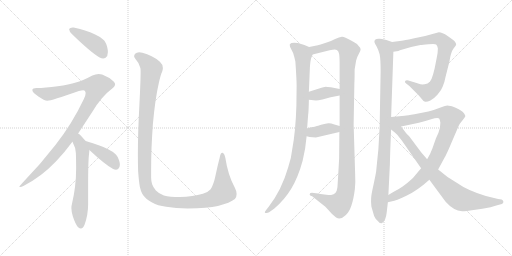
t = 0.00 s
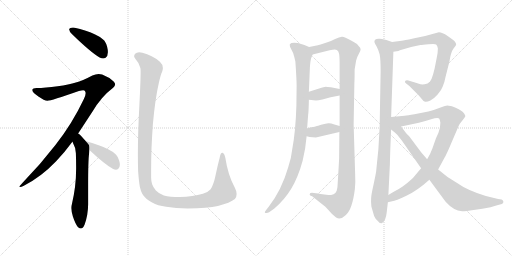
t = 2.31 s
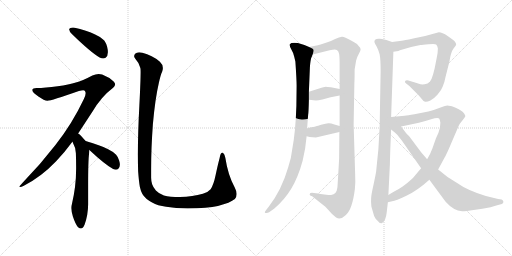
t = 4.62 s
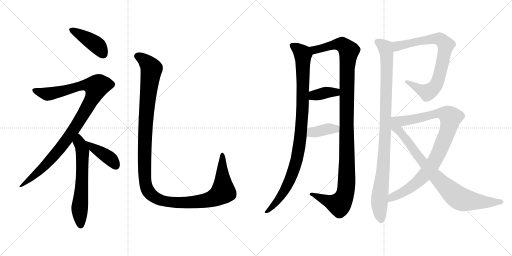
t = 6.93 s
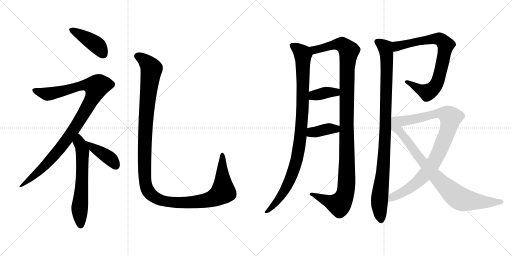
t = 9.24 s
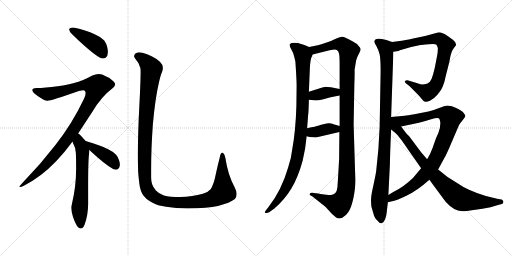
t = 11.55 s

The animated SVG that drew these frames (rendered in a browser with its animation timeline set to each time). Animation: 13 CSS @keyframes rules; one cycle of 11.55 s.

<svg version="1.1" viewBox="0 0 2048 1024" xmlns="http://www.w3.org/2000/svg">
  <g stroke="lightgray" stroke-dasharray="1,1" stroke-width="1" transform="scale(4, 4)">
    <line x1="0" y1="0" x2="256" y2="256"></line>
    <line x1="256" y1="0" x2="0" y2="256"></line>
    <line x1="128" y1="0" x2="128" y2="256"></line>
    <line x1="0" y1="128" x2="256" y2="128"></line>
    <line x1="256" y1="0" x2="512" y2="256"></line>
    <line x1="512" y1="0" x2="256" y2="256"></line>
    <line x1="384" y1="0" x2="384" y2="256"></line>
    <line x1="256" y1="128" x2="512" y2="128"></line>
  </g>
<g transform="scale(1, -1) translate(0, -850)">
   <style type="text/css">
    @keyframes keyframes0 {
      from {
       stroke: black;
       stroke-dashoffset: 421;
       stroke-width: 128;
       }
       58% {
       animation-timing-function: step-end;
       stroke: black;
       stroke-dashoffset: 0;
       stroke-width: 128;
       }
       to {
       stroke: black;
       stroke-width: 1024;
       }
       }
       #make-me-a-hanzi-animation-0 {
         animation: keyframes0 0.592611s both;
         animation-delay: 0.000000s;
         animation-timing-function: linear;
       }
    @keyframes keyframes1 {
      from {
       stroke: black;
       stroke-dashoffset: 1023;
       stroke-width: 128;
       }
       77% {
       animation-timing-function: step-end;
       stroke: black;
       stroke-dashoffset: 0;
       stroke-width: 128;
       }
       to {
       stroke: black;
       stroke-width: 1024;
       }
       }
       #make-me-a-hanzi-animation-1 {
         animation: keyframes1 1.082520s both;
         animation-delay: 0.592611s;
         animation-timing-function: linear;
       }
    @keyframes keyframes2 {
      from {
       stroke: black;
       stroke-dashoffset: 619;
       stroke-width: 128;
       }
       67% {
       animation-timing-function: step-end;
       stroke: black;
       stroke-dashoffset: 0;
       stroke-width: 128;
       }
       to {
       stroke: black;
       stroke-width: 1024;
       }
       }
       #make-me-a-hanzi-animation-2 {
         animation: keyframes2 0.753743s both;
         animation-delay: 1.675131s;
         animation-timing-function: linear;
       }
    @keyframes keyframes3 {
      from {
       stroke: black;
       stroke-dashoffset: 403;
       stroke-width: 128;
       }
       57% {
       animation-timing-function: step-end;
       stroke: black;
       stroke-dashoffset: 0;
       stroke-width: 128;
       }
       to {
       stroke: black;
       stroke-width: 1024;
       }
       }
       #make-me-a-hanzi-animation-3 {
         animation: keyframes3 0.577962s both;
         animation-delay: 2.428874s;
         animation-timing-function: linear;
       }
    @keyframes keyframes4 {
      from {
       stroke: black;
       stroke-dashoffset: 1298;
       stroke-width: 128;
       }
       81% {
       animation-timing-function: step-end;
       stroke: black;
       stroke-dashoffset: 0;
       stroke-width: 128;
       }
       to {
       stroke: black;
       stroke-width: 1024;
       }
       }
       #make-me-a-hanzi-animation-4 {
         animation: keyframes4 1.306315s both;
         animation-delay: 3.006836s;
         animation-timing-function: linear;
       }
    @keyframes keyframes5 {
      from {
       stroke: black;
       stroke-dashoffset: 979;
       stroke-width: 128;
       }
       76% {
       animation-timing-function: step-end;
       stroke: black;
       stroke-dashoffset: 0;
       stroke-width: 128;
       }
       to {
       stroke: black;
       stroke-width: 1024;
       }
       }
       #make-me-a-hanzi-animation-5 {
         animation: keyframes5 1.046712s both;
         animation-delay: 4.313151s;
         animation-timing-function: linear;
       }
    @keyframes keyframes6 {
      from {
       stroke: black;
       stroke-dashoffset: 1159;
       stroke-width: 128;
       }
       79% {
       animation-timing-function: step-end;
       stroke: black;
       stroke-dashoffset: 0;
       stroke-width: 128;
       }
       to {
       stroke: black;
       stroke-width: 1024;
       }
       }
       #make-me-a-hanzi-animation-6 {
         animation: keyframes6 1.193197s both;
         animation-delay: 5.359863s;
         animation-timing-function: linear;
       }
    @keyframes keyframes7 {
      from {
       stroke: black;
       stroke-dashoffset: 372;
       stroke-width: 128;
       }
       55% {
       animation-timing-function: step-end;
       stroke: black;
       stroke-dashoffset: 0;
       stroke-width: 128;
       }
       to {
       stroke: black;
       stroke-width: 1024;
       }
       }
       #make-me-a-hanzi-animation-7 {
         animation: keyframes7 0.552734s both;
         animation-delay: 6.553060s;
         animation-timing-function: linear;
       }
    @keyframes keyframes8 {
      from {
       stroke: black;
       stroke-dashoffset: 380;
       stroke-width: 128;
       }
       55% {
       animation-timing-function: step-end;
       stroke: black;
       stroke-dashoffset: 0;
       stroke-width: 128;
       }
       to {
       stroke: black;
       stroke-width: 1024;
       }
       }
       #make-me-a-hanzi-animation-8 {
         animation: keyframes8 0.559245s both;
         animation-delay: 7.105794s;
         animation-timing-function: linear;
       }
    @keyframes keyframes9 {
      from {
       stroke: black;
       stroke-dashoffset: 989;
       stroke-width: 128;
       }
       76% {
       animation-timing-function: step-end;
       stroke: black;
       stroke-dashoffset: 0;
       stroke-width: 128;
       }
       to {
       stroke: black;
       stroke-width: 1024;
       }
       }
       #make-me-a-hanzi-animation-9 {
         animation: keyframes9 1.054850s both;
         animation-delay: 7.665039s;
         animation-timing-function: linear;
       }
    @keyframes keyframes10 {
      from {
       stroke: black;
       stroke-dashoffset: 784;
       stroke-width: 128;
       }
       72% {
       animation-timing-function: step-end;
       stroke: black;
       stroke-dashoffset: 0;
       stroke-width: 128;
       }
       to {
       stroke: black;
       stroke-width: 1024;
       }
       }
       #make-me-a-hanzi-animation-10 {
         animation: keyframes10 0.888021s both;
         animation-delay: 8.719889s;
         animation-timing-function: linear;
       }
    @keyframes keyframes11 {
      from {
       stroke: black;
       stroke-dashoffset: 929;
       stroke-width: 128;
       }
       75% {
       animation-timing-function: step-end;
       stroke: black;
       stroke-dashoffset: 0;
       stroke-width: 128;
       }
       to {
       stroke: black;
       stroke-width: 1024;
       }
       }
       #make-me-a-hanzi-animation-11 {
         animation: keyframes11 1.006022s both;
         animation-delay: 9.607910s;
         animation-timing-function: linear;
       }
    @keyframes keyframes12 {
      from {
       stroke: black;
       stroke-dashoffset: 846;
       stroke-width: 128;
       }
       73% {
       animation-timing-function: step-end;
       stroke: black;
       stroke-dashoffset: 0;
       stroke-width: 128;
       }
       to {
       stroke: black;
       stroke-width: 1024;
       }
       }
       #make-me-a-hanzi-animation-12 {
         animation: keyframes12 0.938477s both;
         animation-delay: 10.613932s;
         animation-timing-function: linear;
       }
</style>
<path d="M 276.5 734.0 L 276.5 733.0 Q 276.5 725.0 288.5 713.0 Q 362.5 641.0 398.5 620.0 Q 406.5 616.0 412.5 616.0 Q 417.5 616.0 422.5 619.0 Q 431.5 626.0 431.5 641.0 Q 431.5 651.0 428.5 663.0 Q 422.5 684.0 413.5 691.0 Q 401.5 703.0 380.5 712.0 Q 348.5 728.0 294.5 740.0 L 290.5 740.0 Q 279.5 740.0 276.5 734.0 Z" fill="lightgray"></path> 
<path d="M 312.5 316.0 L 369.5 403.0 Q 404.5 463.0 452.5 499.0 Q 460.5 506.0 460.5 513.0 Q 460.5 518.0 454.5 524.0 Q 435.5 542.0 408.5 552.0 Q 401.5 554.0 394.5 554.0 Q 382.5 554.0 369.5 548.0 Q 328.5 526.0 303.5 520.0 Q 276.5 511.0 230.5 505.0 Q 180.5 498.0 146.5 498.0 Q 130.5 497.0 129.5 491.0 L 129.5 489.0 Q 129.5 480.0 153.5 464.0 Q 177.5 447.0 189.5 447.0 Q 204.5 447.0 315.5 486.0 Q 326.5 489.0 332.5 489.0 Q 338.5 489.0 339.5 486.0 Q 342.5 482.0 342.5 477.0 Q 342.5 467.0 334.5 452.0 Q 288.5 355.0 222.5 271.0 Q 162.5 193.0 89.5 118.0 Q 77.5 105.0 77.5 103.0 Q 78.5 102.0 80.5 102.0 Q 85.5 102.0 93.5 106.0 Q 164.5 142.0 224.5 205.0 Q 256.5 238.0 289.5 283.0 L 312.5 316.0 Z" fill="lightgray"></path> 
<path d="M 356.5 237.0 Q 357.5 246.0 357.5 250.0 C 358.5 268.0 358.5 268.0 342.5 286.0 L 325.5 305.0 Q 318.5 313.0 312.5 316.0 C 288.5 334.0 275.5 310.0 289.5 283.0 Q 291.5 282.0 291.5 279.0 Q 303.5 258.0 303.5 237.0 Q 304.5 208.0 304.5 183.0 L 304.5 175.0 Q 304.5 104.0 287.5 33.0 Q 285.5 26.0 285.5 18.0 Q 285.5 3.0 291.5 -16.0 Q 302.5 -49.0 312.5 -59.0 Q 318.5 -64.0 323.5 -64.0 Q 332.5 -64.0 338.5 -48.0 Q 352.5 -9.0 352.5 33.0 L 352.5 108.0 Q 352.5 209.0 356.5 237.0 Z" fill="lightgray"></path> 
<path d="M 357.5 250.0 Q 419.5 192.0 452.5 174.0 Q 458.5 171.0 463.5 171.0 Q 468.5 171.0 472.5 174.0 Q 479.5 180.0 479.5 191.0 Q 479.5 198.0 476.5 208.0 Q 470.5 225.0 464.5 231.0 Q 453.5 243.0 432.5 253.0 Q 400.5 270.0 345.5 285.0 L 342.5 286.0 C 313.5 295.0 335.5 270.0 357.5 250.0 Z" fill="lightgray"></path> 
<path d="M 552.5 165.0 Q 555.5 124.0 559.5 102.0 Q 563.5 84.0 569.5 74.0 Q 580.5 55.0 608.5 40.0 Q 630.5 27.0 664.5 23.0 Q 702.5 16.0 750.5 16.0 Q 831.5 17.0 871.5 26.0 Q 921.5 39.0 939.5 54.0 Q 946.5 62.0 946.5 74.0 Q 946.5 86.0 938.5 101.0 Q 911.5 151.0 901.5 218.0 Q 898.5 234.0 892.5 238.0 Q 890.5 239.0 889.5 239.0 Q 881.5 239.0 878.5 218.0 Q 871.5 192.0 862.5 150.0 Q 854.5 111.0 842.5 93.0 Q 832.5 81.0 811.5 75.0 Q 771.5 63.0 719.5 62.0 Q 679.5 62.0 655.5 68.0 Q 635.5 75.0 623.5 88.0 Q 612.5 101.0 608.5 113.0 Q 604.5 126.0 604.5 139.0 L 604.5 175.0 Q 604.5 257.0 611.5 353.0 Q 620.5 455.0 635.5 519.0 Q 642.5 551.0 648.5 563.0 Q 651.5 571.0 651.5 578.0 Q 651.5 592.0 639.5 603.0 Q 608.5 630.0 569.5 639.0 Q 562.5 641.0 556.5 641.0 Q 546.5 641.0 540.5 635.0 Q 536.5 630.0 536.5 625.0 Q 536.5 621.0 540.5 616.0 Q 555.5 600.0 561.5 578.0 Q 562.5 574.0 562.5 562.0 Q 562.5 528.0 557.5 429.0 Q 551.5 320.0 551.5 230.0 Q 551.5 196.0 552.5 165.0 Z" fill="lightgray"></path> 
<path d="M 1236.5 662.0 L 1217.5 670.0 L 1191.5 678.0 Q 1163.5 681.0 1160.5 674.0 Q 1157.5 674.0 1160.5 662.0 L 1172.5 638.0 Q 1176.5 626.0 1181.5 604.0 Q 1186.5 530.0 1186.5 508.0 L 1185.5 426.0 Q 1182.5 325.0 1168.5 250.0 Q 1165.5 218.0 1152.5 180.0 Q 1126.5 90.0 1075.5 24.0 L 1064.5 10.0 Q 1057.5 1.0 1059.5 -1.0 Q 1067.5 -4.0 1076.5 1.0 L 1097.5 16.0 Q 1137.5 50.0 1165.5 96.0 Q 1192.5 141.0 1210.5 207.0 L 1220.5 256.0 L 1226.5 305.0 L 1228.5 337.0 L 1232.5 390.0 Q 1234.5 402.0 1235.5 451.0 L 1235.5 483.0 L 1239.5 579.0 Q 1241.5 612.0 1246.5 622.0 L 1250.5 632.0 C 1257.5 653.0 1257.5 653.0 1236.5 662.0 Z" fill="lightgray"></path> 
<path d="M 1420.5 157.0 L 1414.5 352.0 L 1417.5 518.0 Q 1418.5 534.0 1418.5 572.0 L 1424.5 608.0 Q 1429.5 625.0 1436.5 637.0 Q 1442.5 648.0 1442.5 653.0 Q 1442.5 658.0 1434.5 666.0 Q 1429.5 675.0 1411.5 684.0 Q 1377.5 704.0 1367.5 703.0 Q 1357.5 702.0 1340.5 694.0 Q 1322.5 685.0 1309.5 681.0 L 1288.5 674.0 Q 1280.5 671.0 1236.5 662.0 C 1207.5 656.0 1221.5 625.0 1250.5 632.0 L 1318.5 649.0 Q 1342.5 654.0 1347.5 650.0 Q 1354.5 646.0 1356.5 634.0 Q 1358.5 621.0 1358.5 594.0 L 1358.5 494.0 L 1358.5 468.0 L 1358.5 346.0 L 1357.5 322.0 L 1356.5 215.0 Q 1350.5 107.0 1349.5 100.0 Q 1346.5 72.0 1324.5 70.0 Q 1316.5 70.0 1297.5 72.0 Q 1278.5 74.0 1272.5 76.0 L 1255.5 78.0 Q 1247.5 80.0 1242.5 78.0 Q 1239.5 78.0 1239.5 74.0 Q 1235.5 69.0 1248.5 65.0 L 1301.5 23.0 L 1314.5 9.0 Q 1324.5 -4.0 1344.5 -20.0 Q 1362.5 -31.0 1383.5 -10.0 Q 1409.5 13.0 1419.5 94.0 Q 1422.5 120.0 1420.5 157.0 Z" fill="lightgray"></path> 
<path d="M 1235.5 451.0 L 1263.5 448.0 Q 1272.5 448.0 1289.5 452.0 L 1322.5 461.0 L 1358.5 468.0 C 1387.5 474.0 1387.5 488.0 1358.5 494.0 L 1323.5 501.0 Q 1307.5 503.0 1302.5 503.0 Q 1297.5 502.0 1276.5 496.0 L 1235.5 483.0 C 1206.5 474.0 1205.5 454.0 1235.5 451.0 Z" fill="lightgray"></path> 
<path d="M 1226.5 305.0 L 1238.5 302.0 L 1263.5 300.0 L 1357.5 322.0 C 1386.5 329.0 1387.5 338.0 1358.5 346.0 L 1337.5 352.0 Q 1321.5 358.0 1313.5 357.0 Q 1304.5 356.0 1284.5 351.0 L 1272.5 347.0 Q 1266.5 345.0 1228.5 337.0 C 1199.5 331.0 1197.5 312.0 1226.5 305.0 Z" fill="lightgray"></path> 
<path d="M 1568.5 682.0 L 1545.5 690.0 Q 1539.5 692.0 1518.5 695.0 Q 1497.5 697.0 1497.5 682.0 Q 1499.5 676.0 1506.5 664.0 Q 1513.5 651.0 1518.5 633.0 Q 1522.5 615.0 1522.5 564.0 L 1518.5 341.0 L 1513.5 253.0 L 1504.5 164.0 Q 1503.5 156.0 1494.5 113.0 Q 1484.5 69.0 1484.5 57.0 Q 1483.5 45.0 1485.5 24.0 L 1496.5 -14.0 Q 1500.5 -25.0 1511.5 -34.0 Q 1518.5 -45.0 1526.5 -43.0 Q 1534.5 -41.0 1540.5 -27.0 Q 1545.5 -13.0 1546.5 -2.0 L 1551.5 41.0 L 1553.5 70.0 L 1559.5 192.0 Q 1560.5 245.0 1564.5 332.0 L 1564.5 382.0 L 1573.5 643.0 C 1574.5 673.0 1574.5 680.0 1568.5 682.0 Z" fill="lightgray"></path> 
<path d="M 1593.5 646.0 L 1599.5 649.0 L 1644.5 662.0 L 1681.5 670.0 Q 1688.5 670.0 1714.5 673.0 Q 1739.5 676.0 1744.5 672.0 Q 1749.5 668.0 1751.5 656.0 Q 1751.5 641.0 1747.5 622.0 L 1738.5 576.0 L 1732.5 553.0 Q 1726.5 531.0 1719.5 523.0 Q 1711.5 515.0 1698.5 513.0 Q 1684.5 511.0 1675.5 515.0 Q 1665.5 519.0 1646.5 524.0 L 1633.5 528.0 Q 1624.5 530.0 1620.5 526.0 Q 1617.5 522.0 1624.5 516.0 L 1637.5 506.0 L 1657.5 486.0 Q 1676.5 468.0 1685.5 456.0 Q 1693.5 444.0 1700.5 443.0 Q 1707.5 441.0 1721.5 448.0 Q 1735.5 455.0 1750.5 472.0 Q 1765.5 489.0 1770.5 503.0 Q 1778.5 521.0 1782.5 544.0 L 1797.5 603.0 Q 1803.5 642.0 1813.5 655.0 L 1824.5 670.0 Q 1825.5 680.0 1811.5 691.0 L 1790.5 706.0 Q 1768.5 721.0 1755.5 721.0 L 1700.5 706.0 L 1652.5 696.0 Q 1615.5 688.0 1606.5 687.0 L 1568.5 682.0 C 1538.5 678.0 1543.5 639.0 1573.5 643.0 L 1593.5 646.0 Z" fill="lightgray"></path> 
<path d="M 1752.5 172.0 L 1778.5 220.0 Q 1782.5 226.0 1795.5 255.0 L 1834.5 346.0 Q 1837.5 354.0 1849.5 368.0 Q 1860.5 381.0 1861.5 386.0 Q 1861.5 391.0 1851.5 402.0 Q 1840.5 412.0 1807.5 425.0 Q 1792.5 428.0 1788.5 428.0 Q 1784.5 428.0 1759.5 419.0 Q 1734.5 409.0 1713.5 404.0 L 1657.5 393.0 Q 1630.5 388.0 1618.5 387.0 L 1564.5 382.0 C 1534.5 379.0 1575.5 338.0 1604.5 344.0 L 1675.5 359.0 Q 1696.5 364.0 1724.5 373.0 Q 1751.5 382.0 1756.5 376.0 Q 1759.5 372.0 1761.5 359.0 Q 1761.5 337.0 1753.5 318.0 Q 1744.5 299.0 1742.5 293.0 L 1729.5 256.0 Q 1721.5 234.0 1708.5 213.0 L 1684.5 177.0 L 1668.5 158.0 Q 1654.5 138.0 1631.5 120.0 Q 1607.5 101.0 1596.5 95.0 Q 1585.5 89.0 1553.5 70.0 C 1527.5 55.0 1522.5 35.0 1551.5 41.0 L 1568.5 45.0 Q 1582.5 46.0 1625.5 67.0 Q 1668.5 87.0 1717.5 131.0 L 1752.5 172.0 Z" fill="lightgray"></path> 
<path d="M 1717.5 131.0 L 1782.5 43.0 Q 1814.5 7.0 1848.5 5.0 Q 1864.5 5.0 1894.5 10.0 L 1929.5 15.0 Q 1965.5 21.0 1988.5 29.0 L 2007.5 34.0 Q 2014.5 37.0 2013.5 44.0 Q 2011.5 50.0 2006.5 52.0 L 1992.5 54.0 L 1943.5 66.0 Q 1868.5 89.0 1828.5 118.0 Q 1788.5 140.0 1752.5 172.0 L 1708.5 213.0 L 1684.5 241.0 L 1637.5 304.0 Q 1624.5 317.0 1622.5 320.0 L 1604.5 344.0 C 1558.5 406.0 1510.5 376.0 1564.5 332.0 L 1580.5 319.0 Q 1591.5 310.0 1597.5 300.0 Q 1602.5 296.0 1633.5 250.0 L 1684.5 177.0 L 1717.5 131.0 Z" fill="lightgray"></path> 
      <clipPath id="make-me-a-hanzi-clip-0">
      <path d="M 276.5 734.0 L 276.5 733.0 Q 276.5 725.0 288.5 713.0 Q 362.5 641.0 398.5 620.0 Q 406.5 616.0 412.5 616.0 Q 417.5 616.0 422.5 619.0 Q 431.5 626.0 431.5 641.0 Q 431.5 651.0 428.5 663.0 Q 422.5 684.0 413.5 691.0 Q 401.5 703.0 380.5 712.0 Q 348.5 728.0 294.5 740.0 L 290.5 740.0 Q 279.5 740.0 276.5 734.0 Z" fill="lightgray"></path>
      </clipPath>
      <path clip-path="url(#make-me-a-hanzi-clip-0)" d="M 285.5 734.0 L 381.5 674.0 L 412.5 633.0 " fill="none" id="make-me-a-hanzi-animation-0" stroke-dasharray="293 586" stroke-linecap="round"></path>

      <clipPath id="make-me-a-hanzi-clip-1">
      <path d="M 312.5 316.0 L 369.5 403.0 Q 404.5 463.0 452.5 499.0 Q 460.5 506.0 460.5 513.0 Q 460.5 518.0 454.5 524.0 Q 435.5 542.0 408.5 552.0 Q 401.5 554.0 394.5 554.0 Q 382.5 554.0 369.5 548.0 Q 328.5 526.0 303.5 520.0 Q 276.5 511.0 230.5 505.0 Q 180.5 498.0 146.5 498.0 Q 130.5 497.0 129.5 491.0 L 129.5 489.0 Q 129.5 480.0 153.5 464.0 Q 177.5 447.0 189.5 447.0 Q 204.5 447.0 315.5 486.0 Q 326.5 489.0 332.5 489.0 Q 338.5 489.0 339.5 486.0 Q 342.5 482.0 342.5 477.0 Q 342.5 467.0 334.5 452.0 Q 288.5 355.0 222.5 271.0 Q 162.5 193.0 89.5 118.0 Q 77.5 105.0 77.5 103.0 Q 78.5 102.0 80.5 102.0 Q 85.5 102.0 93.5 106.0 Q 164.5 142.0 224.5 205.0 Q 256.5 238.0 289.5 283.0 L 312.5 316.0 Z" fill="lightgray"></path>
      </clipPath>
      <path clip-path="url(#make-me-a-hanzi-clip-1)" d="M 135.5 490.0 L 189.5 474.0 L 255.5 486.0 L 326.5 508.0 L 359.5 510.0 L 384.5 503.0 L 376.5 472.0 L 351.5 424.0 L 248.5 266.0 L 141.5 151.0 L 86.5 105.0 L 79.5 105.0 " fill="none" id="make-me-a-hanzi-animation-1" stroke-dasharray="895 1790" stroke-linecap="round"></path>

      <clipPath id="make-me-a-hanzi-clip-2">
      <path d="M 356.5 237.0 Q 357.5 246.0 357.5 250.0 C 358.5 268.0 358.5 268.0 342.5 286.0 L 325.5 305.0 Q 318.5 313.0 312.5 316.0 C 288.5 334.0 275.5 310.0 289.5 283.0 Q 291.5 282.0 291.5 279.0 Q 303.5 258.0 303.5 237.0 Q 304.5 208.0 304.5 183.0 L 304.5 175.0 Q 304.5 104.0 287.5 33.0 Q 285.5 26.0 285.5 18.0 Q 285.5 3.0 291.5 -16.0 Q 302.5 -49.0 312.5 -59.0 Q 318.5 -64.0 323.5 -64.0 Q 332.5 -64.0 338.5 -48.0 Q 352.5 -9.0 352.5 33.0 L 352.5 108.0 Q 352.5 209.0 356.5 237.0 Z" fill="lightgray"></path>
      </clipPath>
      <path clip-path="url(#make-me-a-hanzi-clip-2)" d="M 311.5 308.0 L 330.5 246.0 L 318.5 21.0 L 322.5 -52.0 " fill="none" id="make-me-a-hanzi-animation-2" stroke-dasharray="491 982" stroke-linecap="round"></path>

      <clipPath id="make-me-a-hanzi-clip-3">
      <path d="M 357.5 250.0 Q 419.5 192.0 452.5 174.0 Q 458.5 171.0 463.5 171.0 Q 468.5 171.0 472.5 174.0 Q 479.5 180.0 479.5 191.0 Q 479.5 198.0 476.5 208.0 Q 470.5 225.0 464.5 231.0 Q 453.5 243.0 432.5 253.0 Q 400.5 270.0 345.5 285.0 L 342.5 286.0 C 313.5 295.0 335.5 270.0 357.5 250.0 Z" fill="lightgray"></path>
      </clipPath>
      <path clip-path="url(#make-me-a-hanzi-clip-3)" d="M 353.5 281.0 L 376.5 255.0 L 441.5 215.0 L 463.5 186.0 " fill="none" id="make-me-a-hanzi-animation-3" stroke-dasharray="275 550" stroke-linecap="round"></path>

      <clipPath id="make-me-a-hanzi-clip-4">
      <path d="M 552.5 165.0 Q 555.5 124.0 559.5 102.0 Q 563.5 84.0 569.5 74.0 Q 580.5 55.0 608.5 40.0 Q 630.5 27.0 664.5 23.0 Q 702.5 16.0 750.5 16.0 Q 831.5 17.0 871.5 26.0 Q 921.5 39.0 939.5 54.0 Q 946.5 62.0 946.5 74.0 Q 946.5 86.0 938.5 101.0 Q 911.5 151.0 901.5 218.0 Q 898.5 234.0 892.5 238.0 Q 890.5 239.0 889.5 239.0 Q 881.5 239.0 878.5 218.0 Q 871.5 192.0 862.5 150.0 Q 854.5 111.0 842.5 93.0 Q 832.5 81.0 811.5 75.0 Q 771.5 63.0 719.5 62.0 Q 679.5 62.0 655.5 68.0 Q 635.5 75.0 623.5 88.0 Q 612.5 101.0 608.5 113.0 Q 604.5 126.0 604.5 139.0 L 604.5 175.0 Q 604.5 257.0 611.5 353.0 Q 620.5 455.0 635.5 519.0 Q 642.5 551.0 648.5 563.0 Q 651.5 571.0 651.5 578.0 Q 651.5 592.0 639.5 603.0 Q 608.5 630.0 569.5 639.0 Q 562.5 641.0 556.5 641.0 Q 546.5 641.0 540.5 635.0 Q 536.5 630.0 536.5 625.0 Q 536.5 621.0 540.5 616.0 Q 555.5 600.0 561.5 578.0 Q 562.5 574.0 562.5 562.0 Q 562.5 528.0 557.5 429.0 Q 551.5 320.0 551.5 230.0 Q 551.5 196.0 552.5 165.0 Z" fill="lightgray"></path>
      </clipPath>
      <path clip-path="url(#make-me-a-hanzi-clip-4)" d="M 549.5 626.0 L 581.5 606.0 L 606.5 574.0 L 588.5 438.0 L 578.5 265.0 L 580.5 124.0 L 589.5 91.0 L 604.5 71.0 L 645.5 48.0 L 713.5 39.0 L 811.5 46.0 L 870.5 65.0 L 892.5 86.0 L 889.5 233.0 " fill="none" id="make-me-a-hanzi-animation-4" stroke-dasharray="1170 2340" stroke-linecap="round"></path>

      <clipPath id="make-me-a-hanzi-clip-5">
      <path d="M 1236.5 662.0 L 1217.5 670.0 L 1191.5 678.0 Q 1163.5 681.0 1160.5 674.0 Q 1157.5 674.0 1160.5 662.0 L 1172.5 638.0 Q 1176.5 626.0 1181.5 604.0 Q 1186.5 530.0 1186.5 508.0 L 1185.5 426.0 Q 1182.5 325.0 1168.5 250.0 Q 1165.5 218.0 1152.5 180.0 Q 1126.5 90.0 1075.5 24.0 L 1064.5 10.0 Q 1057.5 1.0 1059.5 -1.0 Q 1067.5 -4.0 1076.5 1.0 L 1097.5 16.0 Q 1137.5 50.0 1165.5 96.0 Q 1192.5 141.0 1210.5 207.0 L 1220.5 256.0 L 1226.5 305.0 L 1228.5 337.0 L 1232.5 390.0 Q 1234.5 402.0 1235.5 451.0 L 1235.5 483.0 L 1239.5 579.0 Q 1241.5 612.0 1246.5 622.0 L 1250.5 632.0 C 1257.5 653.0 1257.5 653.0 1236.5 662.0 Z" fill="lightgray"></path>
      </clipPath>
      <path clip-path="url(#make-me-a-hanzi-clip-5)" d="M 1169.5 668.0 L 1191.5 654.0 L 1211.5 628.0 L 1211.5 441.0 L 1198.5 277.0 L 1181.5 190.0 L 1151.5 112.0 L 1105.5 40.0 L 1064.5 3.0 " fill="none" id="make-me-a-hanzi-animation-5" stroke-dasharray="851 1702" stroke-linecap="round"></path>

      <clipPath id="make-me-a-hanzi-clip-6">
      <path d="M 1420.5 157.0 L 1414.5 352.0 L 1417.5 518.0 Q 1418.5 534.0 1418.5 572.0 L 1424.5 608.0 Q 1429.5 625.0 1436.5 637.0 Q 1442.5 648.0 1442.5 653.0 Q 1442.5 658.0 1434.5 666.0 Q 1429.5 675.0 1411.5 684.0 Q 1377.5 704.0 1367.5 703.0 Q 1357.5 702.0 1340.5 694.0 Q 1322.5 685.0 1309.5 681.0 L 1288.5 674.0 Q 1280.5 671.0 1236.5 662.0 C 1207.5 656.0 1221.5 625.0 1250.5 632.0 L 1318.5 649.0 Q 1342.5 654.0 1347.5 650.0 Q 1354.5 646.0 1356.5 634.0 Q 1358.5 621.0 1358.5 594.0 L 1358.5 494.0 L 1358.5 468.0 L 1358.5 346.0 L 1357.5 322.0 L 1356.5 215.0 Q 1350.5 107.0 1349.5 100.0 Q 1346.5 72.0 1324.5 70.0 Q 1316.5 70.0 1297.5 72.0 Q 1278.5 74.0 1272.5 76.0 L 1255.5 78.0 Q 1247.5 80.0 1242.5 78.0 Q 1239.5 78.0 1239.5 74.0 Q 1235.5 69.0 1248.5 65.0 L 1301.5 23.0 L 1314.5 9.0 Q 1324.5 -4.0 1344.5 -20.0 Q 1362.5 -31.0 1383.5 -10.0 Q 1409.5 13.0 1419.5 94.0 Q 1422.5 120.0 1420.5 157.0 Z" fill="lightgray"></path>
      </clipPath>
      <path clip-path="url(#make-me-a-hanzi-clip-6)" d="M 1247.5 661.0 L 1259.5 651.0 L 1357.5 674.0 L 1373.5 669.0 L 1395.5 646.0 L 1387.5 530.0 L 1387.5 147.0 L 1379.5 69.0 L 1356.5 32.0 L 1246.5 72.0 " fill="none" id="make-me-a-hanzi-animation-6" stroke-dasharray="1031 2062" stroke-linecap="round"></path>

      <clipPath id="make-me-a-hanzi-clip-7">
      <path d="M 1235.5 451.0 L 1263.5 448.0 Q 1272.5 448.0 1289.5 452.0 L 1322.5 461.0 L 1358.5 468.0 C 1387.5 474.0 1387.5 488.0 1358.5 494.0 L 1323.5 501.0 Q 1307.5 503.0 1302.5 503.0 Q 1297.5 502.0 1276.5 496.0 L 1235.5 483.0 C 1206.5 474.0 1205.5 454.0 1235.5 451.0 Z" fill="lightgray"></path>
      </clipPath>
      <path clip-path="url(#make-me-a-hanzi-clip-7)" d="M 1243.5 456.0 L 1262.5 470.0 L 1304.5 480.0 L 1342.5 481.0 L 1351.5 488.0 " fill="none" id="make-me-a-hanzi-animation-7" stroke-dasharray="244 488" stroke-linecap="round"></path>

      <clipPath id="make-me-a-hanzi-clip-8">
      <path d="M 1226.5 305.0 L 1238.5 302.0 L 1263.5 300.0 L 1357.5 322.0 C 1386.5 329.0 1387.5 338.0 1358.5 346.0 L 1337.5 352.0 Q 1321.5 358.0 1313.5 357.0 Q 1304.5 356.0 1284.5 351.0 L 1272.5 347.0 Q 1266.5 345.0 1228.5 337.0 C 1199.5 331.0 1197.5 312.0 1226.5 305.0 Z" fill="lightgray"></path>
      </clipPath>
      <path clip-path="url(#make-me-a-hanzi-clip-8)" d="M 1234.5 310.0 L 1246.5 320.0 L 1316.5 335.0 L 1342.5 334.0 L 1351.5 340.0 " fill="none" id="make-me-a-hanzi-animation-8" stroke-dasharray="252 504" stroke-linecap="round"></path>

      <clipPath id="make-me-a-hanzi-clip-9">
      <path d="M 1568.5 682.0 L 1545.5 690.0 Q 1539.5 692.0 1518.5 695.0 Q 1497.5 697.0 1497.5 682.0 Q 1499.5 676.0 1506.5 664.0 Q 1513.5 651.0 1518.5 633.0 Q 1522.5 615.0 1522.5 564.0 L 1518.5 341.0 L 1513.5 253.0 L 1504.5 164.0 Q 1503.5 156.0 1494.5 113.0 Q 1484.5 69.0 1484.5 57.0 Q 1483.5 45.0 1485.5 24.0 L 1496.5 -14.0 Q 1500.5 -25.0 1511.5 -34.0 Q 1518.5 -45.0 1526.5 -43.0 Q 1534.5 -41.0 1540.5 -27.0 Q 1545.5 -13.0 1546.5 -2.0 L 1551.5 41.0 L 1553.5 70.0 L 1559.5 192.0 Q 1560.5 245.0 1564.5 332.0 L 1564.5 382.0 L 1573.5 643.0 C 1574.5 673.0 1574.5 680.0 1568.5 682.0 Z" fill="lightgray"></path>
      </clipPath>
      <path clip-path="url(#make-me-a-hanzi-clip-9)" d="M 1509.5 683.0 L 1541.5 659.0 L 1547.5 605.0 L 1541.5 324.0 L 1531.5 155.0 L 1517.5 44.0 L 1524.5 -32.0 " fill="none" id="make-me-a-hanzi-animation-9" stroke-dasharray="861 1722" stroke-linecap="round"></path>

      <clipPath id="make-me-a-hanzi-clip-10">
      <path d="M 1593.5 646.0 L 1599.5 649.0 L 1644.5 662.0 L 1681.5 670.0 Q 1688.5 670.0 1714.5 673.0 Q 1739.5 676.0 1744.5 672.0 Q 1749.5 668.0 1751.5 656.0 Q 1751.5 641.0 1747.5 622.0 L 1738.5 576.0 L 1732.5 553.0 Q 1726.5 531.0 1719.5 523.0 Q 1711.5 515.0 1698.5 513.0 Q 1684.5 511.0 1675.5 515.0 Q 1665.5 519.0 1646.5 524.0 L 1633.5 528.0 Q 1624.5 530.0 1620.5 526.0 Q 1617.5 522.0 1624.5 516.0 L 1637.5 506.0 L 1657.5 486.0 Q 1676.5 468.0 1685.5 456.0 Q 1693.5 444.0 1700.5 443.0 Q 1707.5 441.0 1721.5 448.0 Q 1735.5 455.0 1750.5 472.0 Q 1765.5 489.0 1770.5 503.0 Q 1778.5 521.0 1782.5 544.0 L 1797.5 603.0 Q 1803.5 642.0 1813.5 655.0 L 1824.5 670.0 Q 1825.5 680.0 1811.5 691.0 L 1790.5 706.0 Q 1768.5 721.0 1755.5 721.0 L 1700.5 706.0 L 1652.5 696.0 Q 1615.5 688.0 1606.5 687.0 L 1568.5 682.0 C 1538.5 678.0 1543.5 639.0 1573.5 643.0 L 1593.5 646.0 Z" fill="lightgray"></path>
      </clipPath>
      <path clip-path="url(#make-me-a-hanzi-clip-10)" d="M 1577.5 650.0 L 1589.5 666.0 L 1744.5 695.0 L 1770.5 686.0 L 1782.5 668.0 L 1752.5 530.0 L 1739.5 503.0 L 1723.5 488.0 L 1707.5 481.0 L 1627.5 523.0 " fill="none" id="make-me-a-hanzi-animation-10" stroke-dasharray="656 1312" stroke-linecap="round"></path>

      <clipPath id="make-me-a-hanzi-clip-11">
      <path d="M 1752.5 172.0 L 1778.5 220.0 Q 1782.5 226.0 1795.5 255.0 L 1834.5 346.0 Q 1837.5 354.0 1849.5 368.0 Q 1860.5 381.0 1861.5 386.0 Q 1861.5 391.0 1851.5 402.0 Q 1840.5 412.0 1807.5 425.0 Q 1792.5 428.0 1788.5 428.0 Q 1784.5 428.0 1759.5 419.0 Q 1734.5 409.0 1713.5 404.0 L 1657.5 393.0 Q 1630.5 388.0 1618.5 387.0 L 1564.5 382.0 C 1534.5 379.0 1575.5 338.0 1604.5 344.0 L 1675.5 359.0 Q 1696.5 364.0 1724.5 373.0 Q 1751.5 382.0 1756.5 376.0 Q 1759.5 372.0 1761.5 359.0 Q 1761.5 337.0 1753.5 318.0 Q 1744.5 299.0 1742.5 293.0 L 1729.5 256.0 Q 1721.5 234.0 1708.5 213.0 L 1684.5 177.0 L 1668.5 158.0 Q 1654.5 138.0 1631.5 120.0 Q 1607.5 101.0 1596.5 95.0 Q 1585.5 89.0 1553.5 70.0 C 1527.5 55.0 1522.5 35.0 1551.5 41.0 L 1568.5 45.0 Q 1582.5 46.0 1625.5 67.0 Q 1668.5 87.0 1717.5 131.0 L 1752.5 172.0 Z" fill="lightgray"></path>
      </clipPath>
      <path clip-path="url(#make-me-a-hanzi-clip-11)" d="M 1571.5 379.0 L 1621.5 367.0 L 1761.5 397.0 L 1778.5 396.0 L 1802.5 379.0 L 1790.5 326.0 L 1764.5 259.0 L 1726.5 186.0 L 1662.5 116.0 L 1608.5 78.0 L 1568.5 62.0 L 1554.5 48.0 " fill="none" id="make-me-a-hanzi-animation-11" stroke-dasharray="801 1602" stroke-linecap="round"></path>

      <clipPath id="make-me-a-hanzi-clip-12">
      <path d="M 1717.5 131.0 L 1782.5 43.0 Q 1814.5 7.0 1848.5 5.0 Q 1864.5 5.0 1894.5 10.0 L 1929.5 15.0 Q 1965.5 21.0 1988.5 29.0 L 2007.5 34.0 Q 2014.5 37.0 2013.5 44.0 Q 2011.5 50.0 2006.5 52.0 L 1992.5 54.0 L 1943.5 66.0 Q 1868.5 89.0 1828.5 118.0 Q 1788.5 140.0 1752.5 172.0 L 1708.5 213.0 L 1684.5 241.0 L 1637.5 304.0 Q 1624.5 317.0 1622.5 320.0 L 1604.5 344.0 C 1558.5 406.0 1510.5 376.0 1564.5 332.0 L 1580.5 319.0 Q 1591.5 310.0 1597.5 300.0 Q 1602.5 296.0 1633.5 250.0 L 1684.5 177.0 L 1717.5 131.0 Z" fill="lightgray"></path>
      </clipPath>
      <path clip-path="url(#make-me-a-hanzi-clip-12)" d="M 1568.5 376.0 L 1581.5 341.0 L 1621.5 298.0 L 1715.5 173.0 L 1830.5 61.0 L 1852.5 51.0 L 1933.5 41.0 L 2004.5 43.0 " fill="none" id="make-me-a-hanzi-animation-12" stroke-dasharray="718 1436" stroke-linecap="round"></path>

</g>
</svg>
